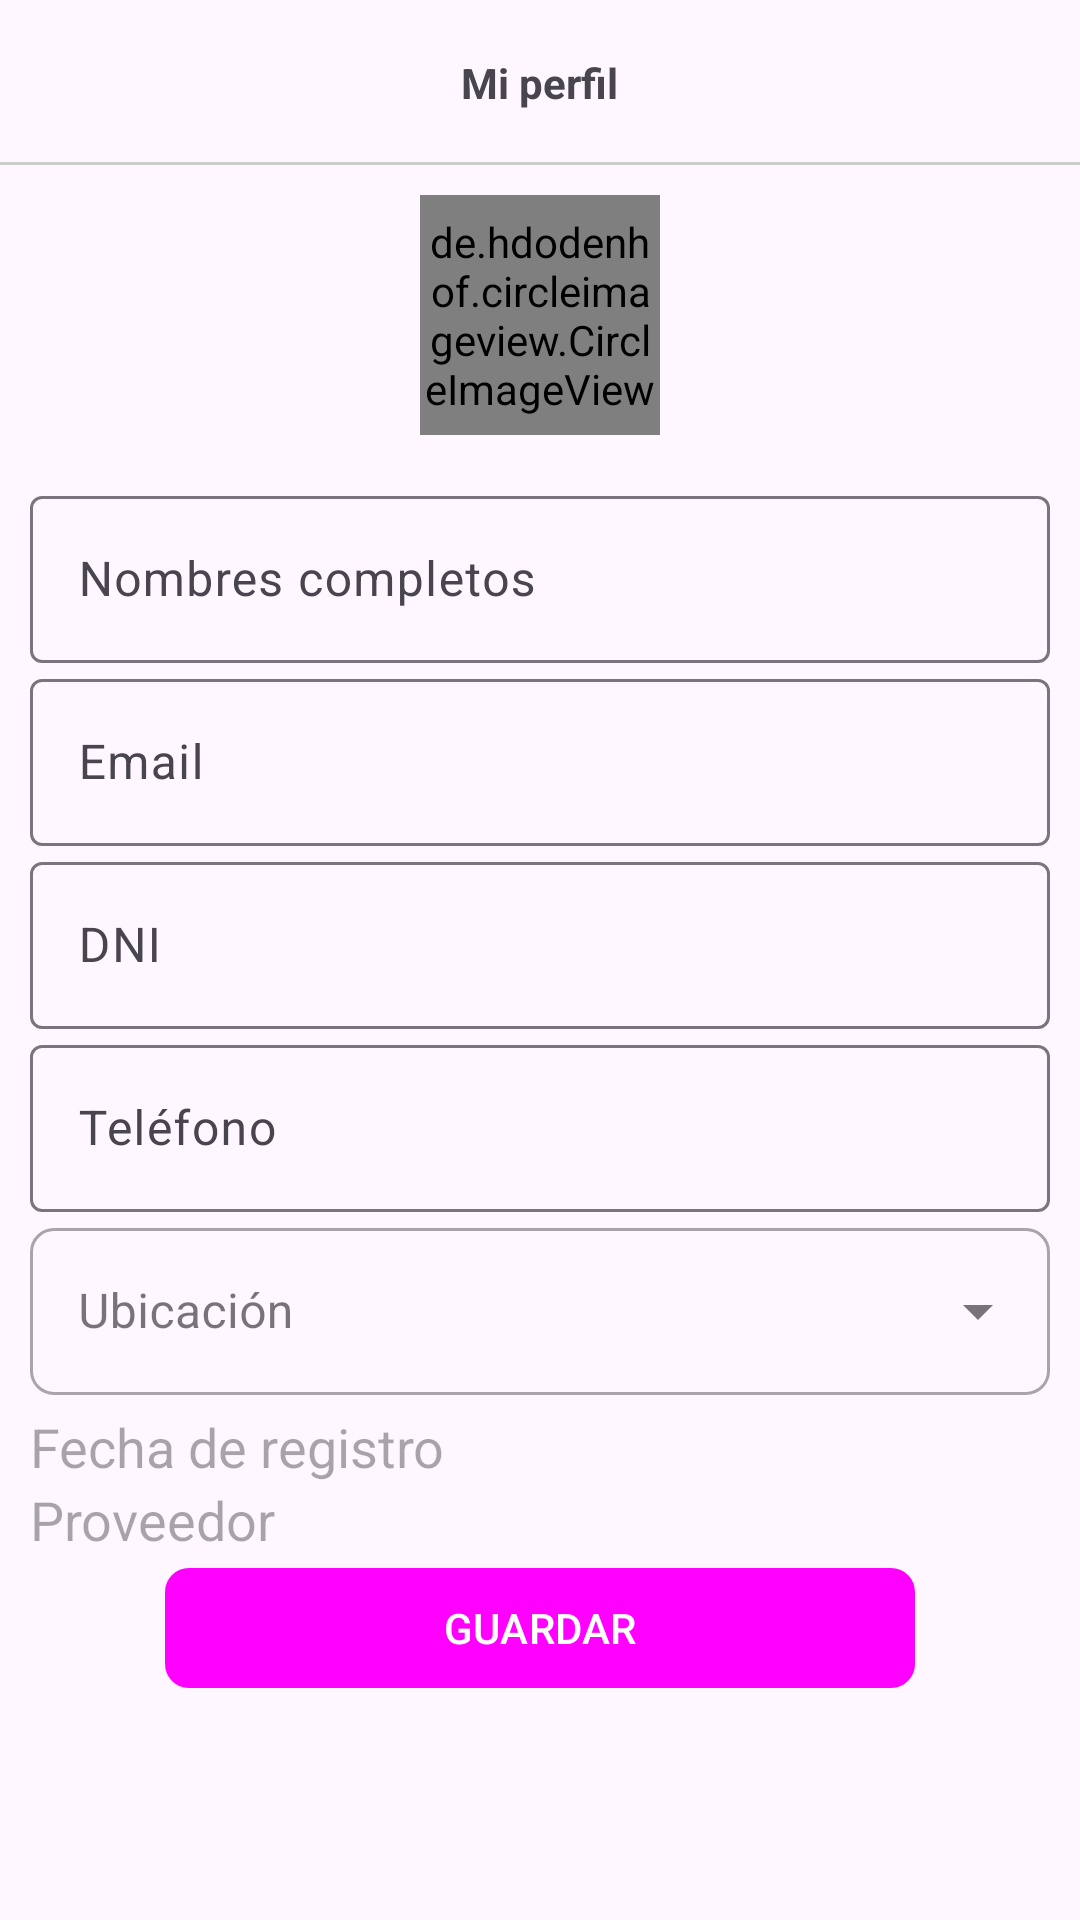

This screen was rendered from an Android layout file. Write that file and the resources it references.
<!-- AndroidManifest.xml: application theme Theme.EcomerceVirtual -->
<!-- res/layout/fragment_mi_perfil_cliente.xml -->
<?xml version="1.0" encoding="utf-8"?>
<ScrollView
    xmlns:android="http://schemas.android.com/apk/res/android"
    xmlns:tools="http://schemas.android.com/tools"
    android:layout_width="match_parent"
    android:layout_height="match_parent"
    xmlns:app="http://schemas.android.com/apk/res-auto"
    tools:context=".Cliente.Nav_Fragments_Cliente.FragmentMiPerfilCliente">

    <LinearLayout
        android:layout_width="match_parent"
        android:layout_height="wrap_content"
        android:orientation="vertical">

        
        <RelativeLayout
            android:id="@+id/toolbarRL"
            android:layout_width="match_parent"
            android:layout_height="55dp">

            <TextView
                android:text="@string/txtMiPerfil"
                android:layout_centerInParent="true"
                android:textStyle="bold"
                android:layout_width="wrap_content"
                android:layout_height="wrap_content"/>

            <View
                android:layout_width="match_parent"
                android:layout_height="1dp"
                android:layout_alignParentBottom="true"
                android:background="#ccc"/>

        </RelativeLayout>

        
        <LinearLayout
            android:layout_width="match_parent"
            android:layout_height="wrap_content"
            android:padding="10dp"
            android:orientation="vertical">

            <de.hdodenhof.circleimageview.CircleImageView
                android:id="@+id/imgCPerfil"
                android:layout_width="80dp"
                android:layout_height="80dp"
                android:src="@drawable/miperfil"
                android:layout_gravity="center"
                android:layout_marginBottom="15dp"/>

            <com.google.android.material.textfield.TextInputLayout
                android:layout_width="match_parent"
                android:layout_height="wrap_content">

                
                <EditText
                    android:id="@+id/nombresCPerfil"
                    android:hint="@string/nombresCPerfil"
                    android:inputType="textPersonName"
                    android:layout_width="match_parent"
                    android:layout_height="wrap_content"/>

            </com.google.android.material.textfield.TextInputLayout>

            <com.google.android.material.textfield.TextInputLayout
                android:layout_width="match_parent"
                android:layout_height="wrap_content">

                
                <EditText
                    android:id="@+id/emailCPerfil"
                    android:hint="@string/emailCPerfil"
                    android:inputType="textEmailAddress"
                    android:layout_width="match_parent"
                    android:layout_height="wrap_content"/>


            </com.google.android.material.textfield.TextInputLayout>

            <com.google.android.material.textfield.TextInputLayout
                android:layout_width="match_parent"
                android:layout_height="wrap_content">

                
                <EditText
                    android:id="@+id/dniCPerfil"
                    android:hint="@string/dniCPerfil"
                    android:inputType="number"
                    android:layout_width="match_parent"
                    android:layout_height="wrap_content"/>

            </com.google.android.material.textfield.TextInputLayout>

            <com.google.android.material.textfield.TextInputLayout
                android:layout_width="match_parent"
                android:layout_height="wrap_content">

                
                <EditText
                    android:id="@+id/telefonoCPerfil"
                    android:hint="@string/telefonoCPerfil"
                    android:inputType="phone"
                    android:layout_width="match_parent"
                    android:layout_height="wrap_content"/>

            </com.google.android.material.textfield.TextInputLayout>

            <com.google.android.material.textfield.TextInputLayout
                style="@style/Widget.MaterialComponents.TextInputLayout.OutlinedBox.ExposedDropdownMenu"
                app:boxCornerRadiusBottomStart="8dp"
                app:boxCornerRadiusBottomEnd="8dp"
                app:boxCornerRadiusTopEnd="8dp"
                app:boxCornerRadiusTopStart="8dp"
                android:layout_width="match_parent"
                android:layout_height="wrap_content">

                <AutoCompleteTextView
                    android:id="@+id/ubicacion"
                    android:hint="@string/ubicacion"
                    android:inputType="none"
                    android:layout_width="match_parent"
                    android:layout_height="wrap_content"/>

            </com.google.android.material.textfield.TextInputLayout>

            
            <TextView
                android:id="@+id/fechaRegistroCPerfil"
                android:hint="@string/fechaRegistroCPerfil"
                android:textSize="18sp"
                android:layout_marginTop="5dp"
                android:layout_width="match_parent"
                android:layout_height="wrap_content"/>

            
            <TextView
                android:id="@+id/proveedorCPerfil"
                android:hint="@string/proveedorCPerfil"
                android:textSize="18sp"
                android:layout_width="match_parent"
                android:layout_height="wrap_content"/>

            <com.google.android.material.button.MaterialButton
                android:id="@+id/btnGuardarInfoC"
                android:text="@string/btnGuardarInfoC"
                android:layout_gravity="center"
                app:cornerRadius="8dp"
                android:textAllCaps="true"
                android:layout_width="250dp"
                android:layout_height="wrap_content"/>

            <com.google.android.material.button.MaterialButton
                android:id="@+id/btnActualizarPassword"
                android:text="@string/btnActualizarPassword"
                app:cornerRadius="8dp"
                android:layout_gravity="center"
                android:textAllCaps="true"
                android:layout_width="250dp"
                android:visibility="gone"
                android:layout_height="wrap_content"/>

        </LinearLayout>

    </LinearLayout>

</ScrollView>
<!-- resources referenced by this layout -->
<resources>
  <string name="btnActualizarPassword">Actualizar contraseña</string>
  <string name="btnGuardarInfoC">Guardar</string>
  <string name="dniCPerfil">DNI</string>
  <string name="emailCPerfil">Email</string>
  <string name="fechaRegistroCPerfil">Fecha de registro</string>
  <string name="nombresCPerfil">Nombres completos</string>
  <string name="proveedorCPerfil">Proveedor</string>
  <string name="telefonoCPerfil">Teléfono</string>
  <string name="txtMiPerfil">Mi perfil</string>
  <string name="ubicacion">Ubicación</string>
  <style name="Theme.EcomerceVirtual" parent="Base.Theme.EcomerceVirtual" />
  <style name="Base.Theme.EcomerceVirtual" parent="Theme.Material3.DayNight.NoActionBar">
          
          <item name="colorPrimary">@color/celeste_oscuro</item>
      </style>
</resources>
